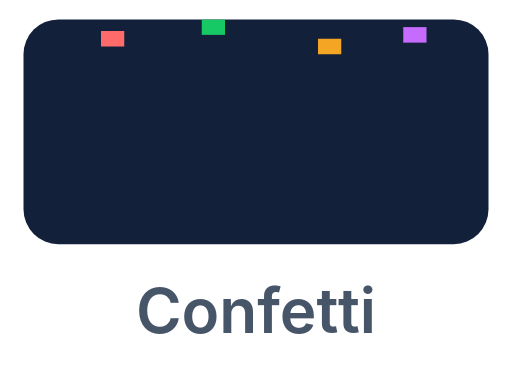
t = 0.00 s
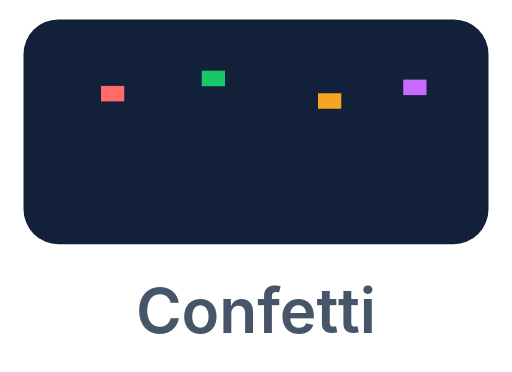
t = 0.43 s
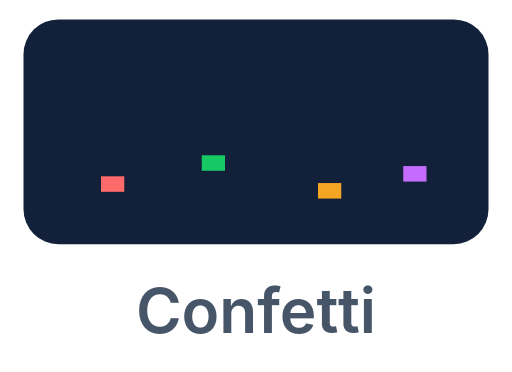
t = 1.13 s
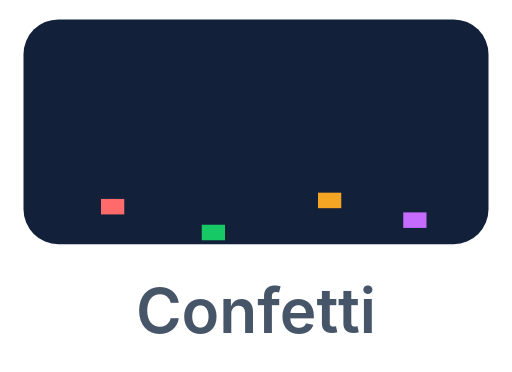
t = 1.70 s
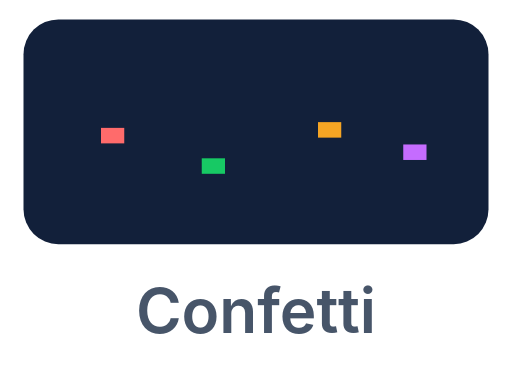
t = 2.25 s
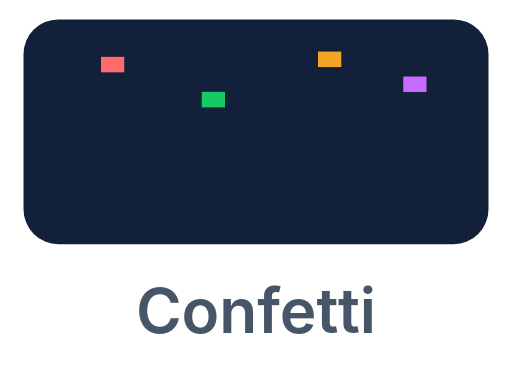
t = 2.80 s

The animated SVG that drew these frames (rendered in a browser with its animation timeline set to each time). Animation: 4 SMIL elements (animate=4); one cycle of 3.40 s, repeats indefinitely.

<svg xmlns="http://www.w3.org/2000/svg" viewBox="0 0 132 96"><defs><clipPath id="cfc"><rect x="6" y="5" width="120" height="58" rx="9"/></clipPath></defs><rect x="6" y="5" width="120" height="58" rx="9" fill="#12203a"/><g clip-path="url(#cfc)"><rect x="26" y="14" width="6" height="4" fill="#ff6b6b"><animate attributeName="y" values="8;58;8" dur="3s" repeatCount="indefinite"/></rect><rect x="52" y="24" width="6" height="4" fill="#17c964"><animate attributeName="y" values="5;58;5" dur="3.4s" repeatCount="indefinite"/></rect><rect x="82" y="18" width="6" height="4" fill="#f5a524"><animate attributeName="y" values="10;58;10" dur="2.9s" repeatCount="indefinite"/></rect><rect x="104" y="34" width="6" height="4" fill="#c56cff"><animate attributeName="y" values="7;58;7" dur="3.2s" repeatCount="indefinite"/></rect></g><text x="66" y="86" text-anchor="middle" font-family="-apple-system,Segoe UI,Roboto,Helvetica,Arial,sans-serif" font-size="16" font-weight="600" fill="#475569">Confetti</text></svg>
